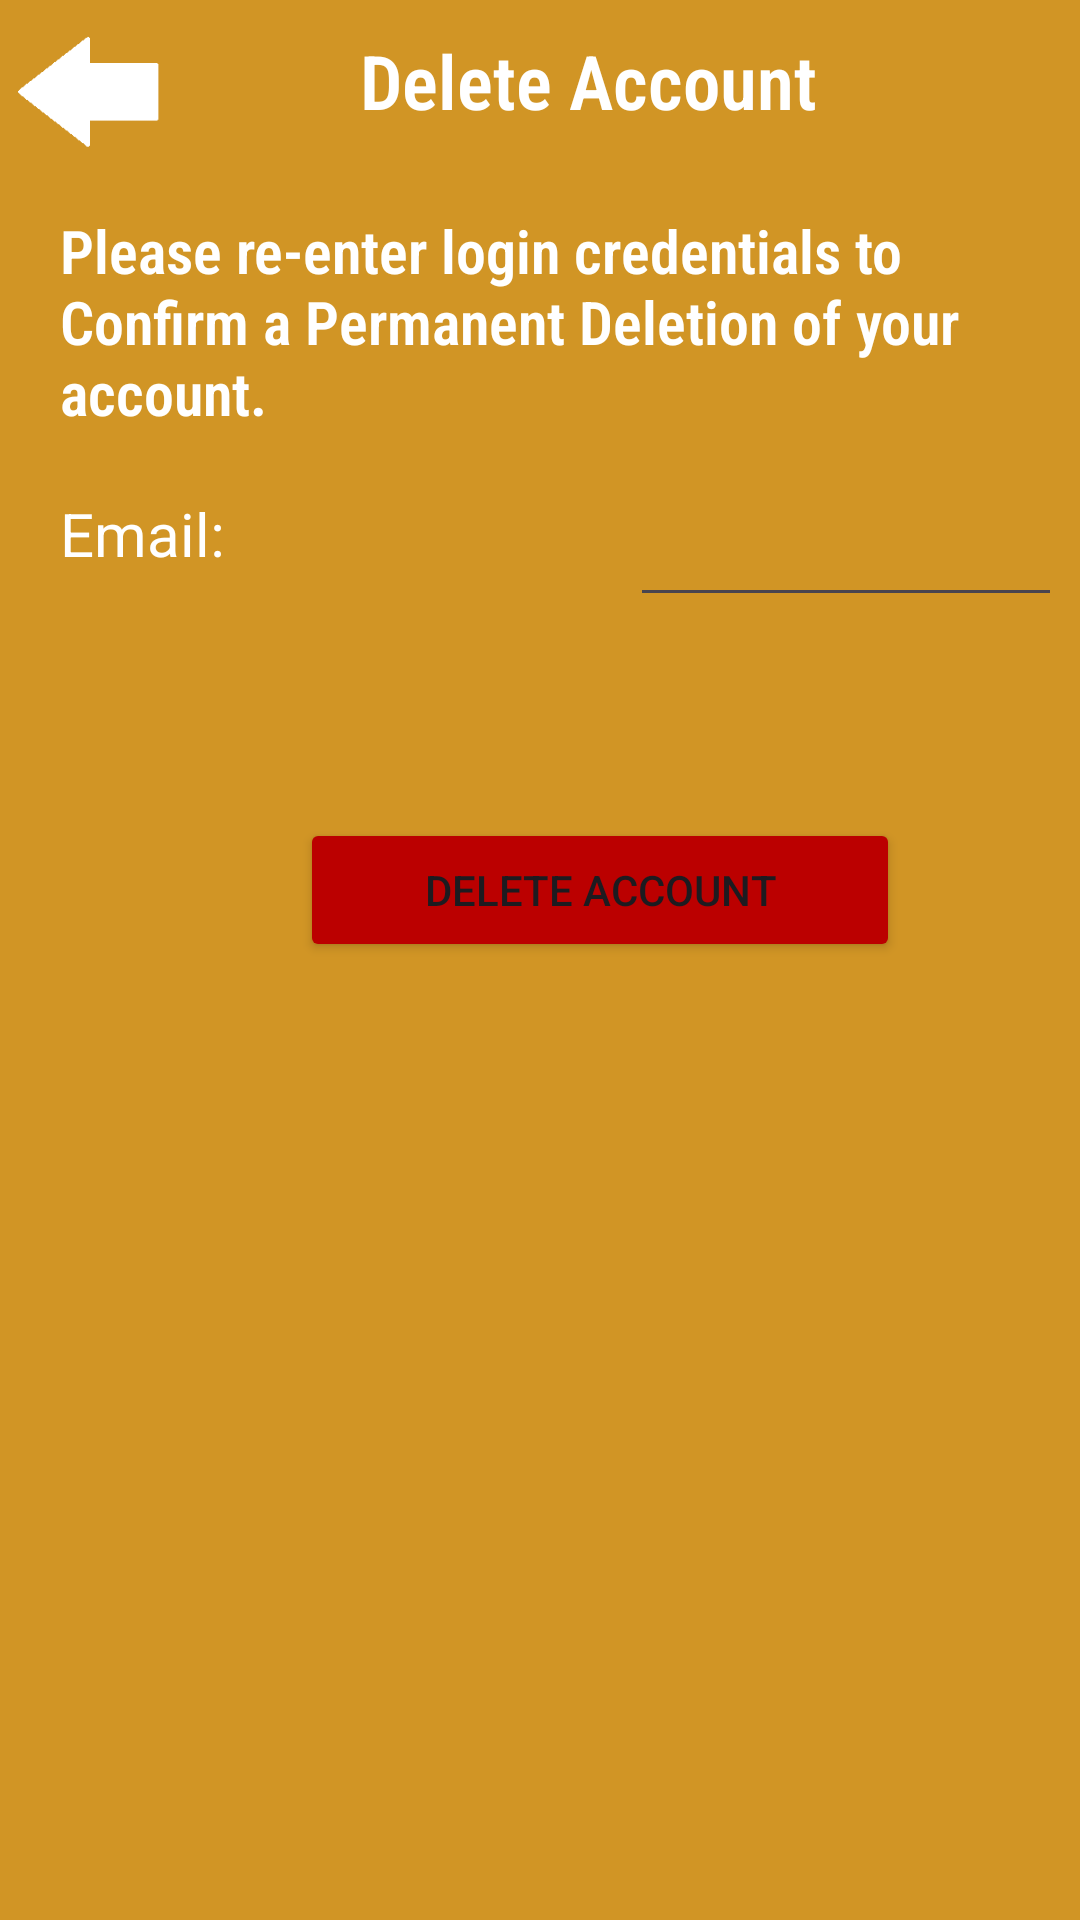

Write the Android layout XML for this screen, with the resource values it uses.
<!-- AndroidManifest.xml: application theme Theme.InternshipProj1 -->
<!-- res/layout/activity_delete_account.xml -->
<?xml version="1.0" encoding="utf-8"?>
<androidx.appcompat.widget.LinearLayoutCompat xmlns:android="http://schemas.android.com/apk/res/android"
    xmlns:app="http://schemas.android.com/apk/res-auto"
    xmlns:tools="http://schemas.android.com/tools"
    android:layout_width="match_parent"
    android:layout_height="match_parent"
    android:background="#D19525"
    android:orientation="vertical"
    tools:context=".DeleteAccount">

    <LinearLayout
        android:layout_width="match_parent"
        android:layout_height="wrap_content"
        android:orientation="horizontal">

        <ImageView
            android:layout_width="60dp"
            android:layout_height="60dp"
            android:scaleType="fitXY"
            android:id="@+id/backtoset"
            android:src="@drawable/backarrow"></ImageView>

        <TextView
            android:fontFamily="sans-serif-condensed-light"
            android:layout_width="match_parent"
            android:layout_height="wrap_content"
            android:layout_marginTop="10dp"
            android:textSize="25dp"
            android:layout_marginLeft="60dp"
            android:textStyle="bold"
            android:textColor="#FFFFFF"
            android:text="Delete Account"></TextView>

    </LinearLayout>

    <TextView
        android:fontFamily="sans-serif-condensed-light"
        android:layout_width="match_parent"
        android:layout_height="wrap_content"
        android:layout_marginTop="10dp"
        android:textSize="20dp"
        android:layout_marginLeft="20dp"
        android:textStyle="bold"
        android:textColor="#FFFFFF"
        android:text="Please re-enter login credentials to Confirm a Permanent Deletion of your account."></TextView>


    <ScrollView
        android:layout_width="match_parent"
        android:layout_height="match_parent">

        <LinearLayout
            android:layout_width="match_parent"
            android:layout_height="wrap_content"
            android:orientation="vertical">
            <GridLayout
                android:layout_width="match_parent"
                android:layout_height="match_parent"
                android:layout_margin="10dp"
                android:columnCount="2">
                <LinearLayout
                    android:layout_width="170dp"
                    android:fontFamily="sans-serif-condensed-light"
                    android:orientation="vertical"
                    android:layout_margin="10dp"
                    android:layout_height="match_parent">

                    <TextView
                        android:layout_width="match_parent"
                        android:layout_height="wrap_content"
                        android:textSize="20dp"
                        android:textColor="#FFFFFf"
                        android:text="Email:"></TextView>

                </LinearLayout>

                <LinearLayout
                    android:layout_width="170dp"
                    android:fontFamily="sans-serif-condensed-light"
                    android:orientation="vertical"
                    android:layout_margin="10dp"
                    android:layout_height="match_parent">

                    <EditText
                        android:layout_height="wrap_content"
                        android:layout_width="200dp"
                        android:id="@+id/email1"></EditText>
                </LinearLayout>
            </GridLayout>

            <TextView
                android:layout_width="match_parent"
                android:layout_height="wrap_content"
                android:textSize="20dp"
                android:textStyle="bold"
                android:layout_marginBottom="20dp"
                android:textColor="#BB0000"
                android:id="@+id/errorM"></TextView>

            <Button
                android:layout_width="200dp"
                android:layout_height="wrap_content"
                android:text="Delete Account"
                android:layout_marginStart="100dp"
                android:backgroundTint="#BB0000"
                android:id="@+id/Submitbutton"
                ></Button>

        </LinearLayout>

    </ScrollView>

</androidx.appcompat.widget.LinearLayoutCompat>
<!-- resources referenced by this layout -->
<resources>
  <!-- drawable backarrow: png bitmap (drawable, 1117 bytes) -->
  <style name="Theme.InternshipProj1" parent="Base.Theme.InternshipProj1" />
  <style name="Base.Theme.InternshipProj1" parent="Theme.Material3.DayNight.NoActionBar">
          
          
      </style>
</resources>
